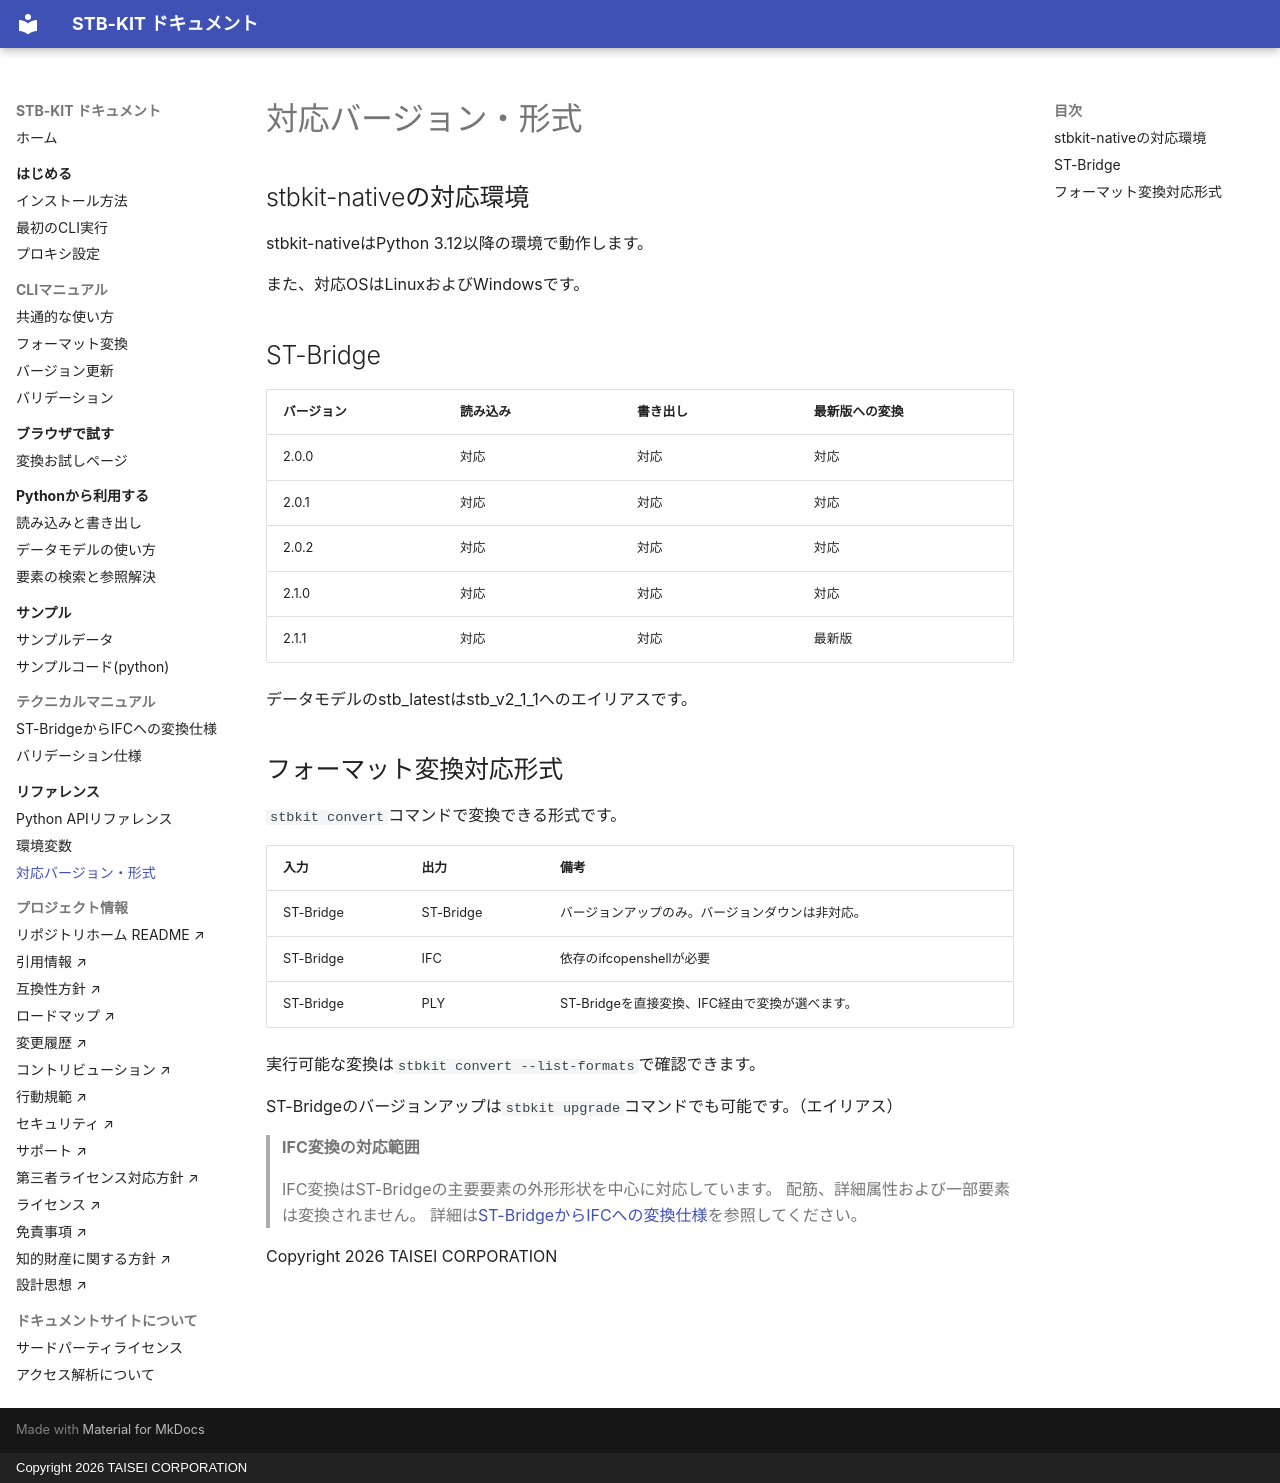

repository: taisei-oss/stb-kit · page: reference/versions-formats/index.html · generator: mkdocs · copyright: Copyright 2026 TAISEI CORPORATION

# 対応バージョン・形式

## stbkit-nativeの対応環境

stbkit-nativeはPython 3.12以降の環境で動作します。

また、対応OSはLinuxおよびWindowsです。

## ST-Bridge

| バージョン | 読み込み | 書き出し | 最新版への変換 |
| --- | --- | --- | --- |
| 2.0.0 | 対応 | 対応 | 対応 |
| 2.0.1 | 対応 | 対応 | 対応 |
| 2.0.2 | 対応 | 対応 | 対応 |
| 2.1.0 | 対応 | 対応 | 対応 |
| 2.1.1 | 対応 | 対応 | 最新版 |

データモデルのstb_latestはstb_v2_1_1へのエイリアスです。

## フォーマット変換対応形式

`stbkit convert`コマンドで変換できる形式です。

| 入力 | 出力 | 備考 |
| --- | --- | --- |
| ST-Bridge | ST-Bridge | バージョンアップのみ。バージョンダウンは非対応。 |
| ST-Bridge | IFC | 依存のifcopenshellが必要 |
| ST-Bridge | PLY | ST-Bridgeを直接変換、IFC経由で変換が選べます。 |

実行可能な変換は`stbkit convert --list-formats`で確認できます。

ST-Bridgeのバージョンアップは`stbkit upgrade`コマンドでも可能です。（エイリアス）

> **IFC変換の対応範囲**
>
> IFC変換はST-Bridgeの主要要素の外形形状を中心に対応しています。
> 配筋、詳細属性および一部要素は変換されません。
> 詳細は[ST-BridgeからIFCへの変換仕様](../technical/stb-ifc-conversion.md)を参照してください。

Copyright 2026 TAISEI CORPORATION
